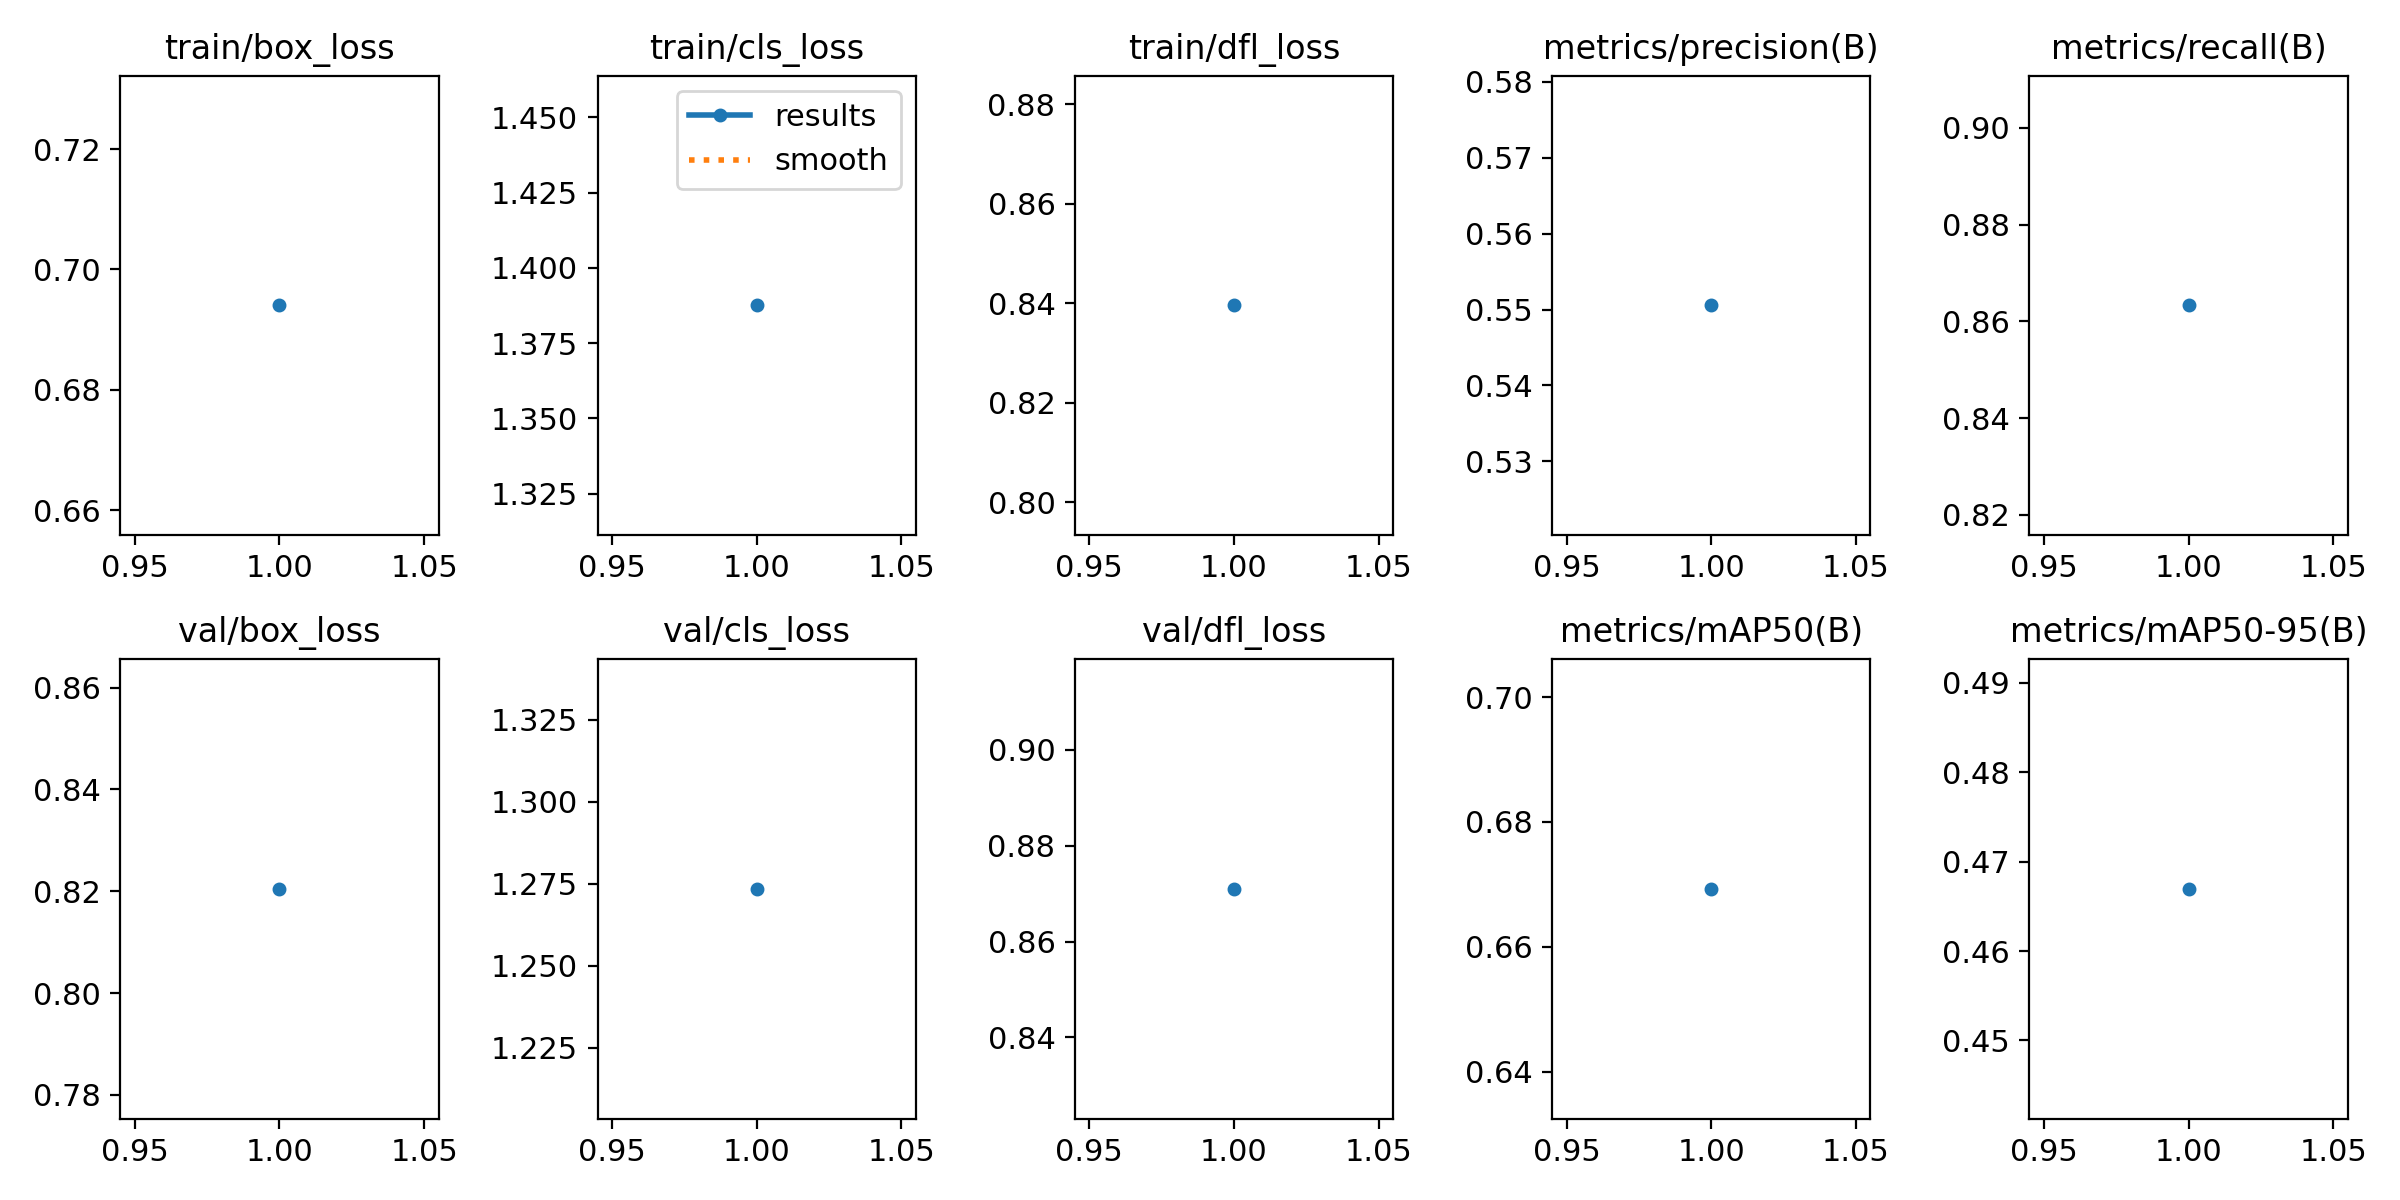

Data behind this chart, as committed beside it:
epoch, time, train/box_loss, train/cls_loss, train/dfl_loss, metrics/precision(B), metrics/recall(B), metrics/mAP50(B), metrics/mAP50-95(B), val/box_loss, val/cls_loss, val/dfl_loss, lr/pg0, lr/pg1, lr/pg2
1, 31.82, 0.694, 1.388, 0.8396, 0.5505, 0.8633, 0.6693, 0.4669, 0.8205, 1.273, 0.871, 0.0005516, 0.0005516, 0.0005516
